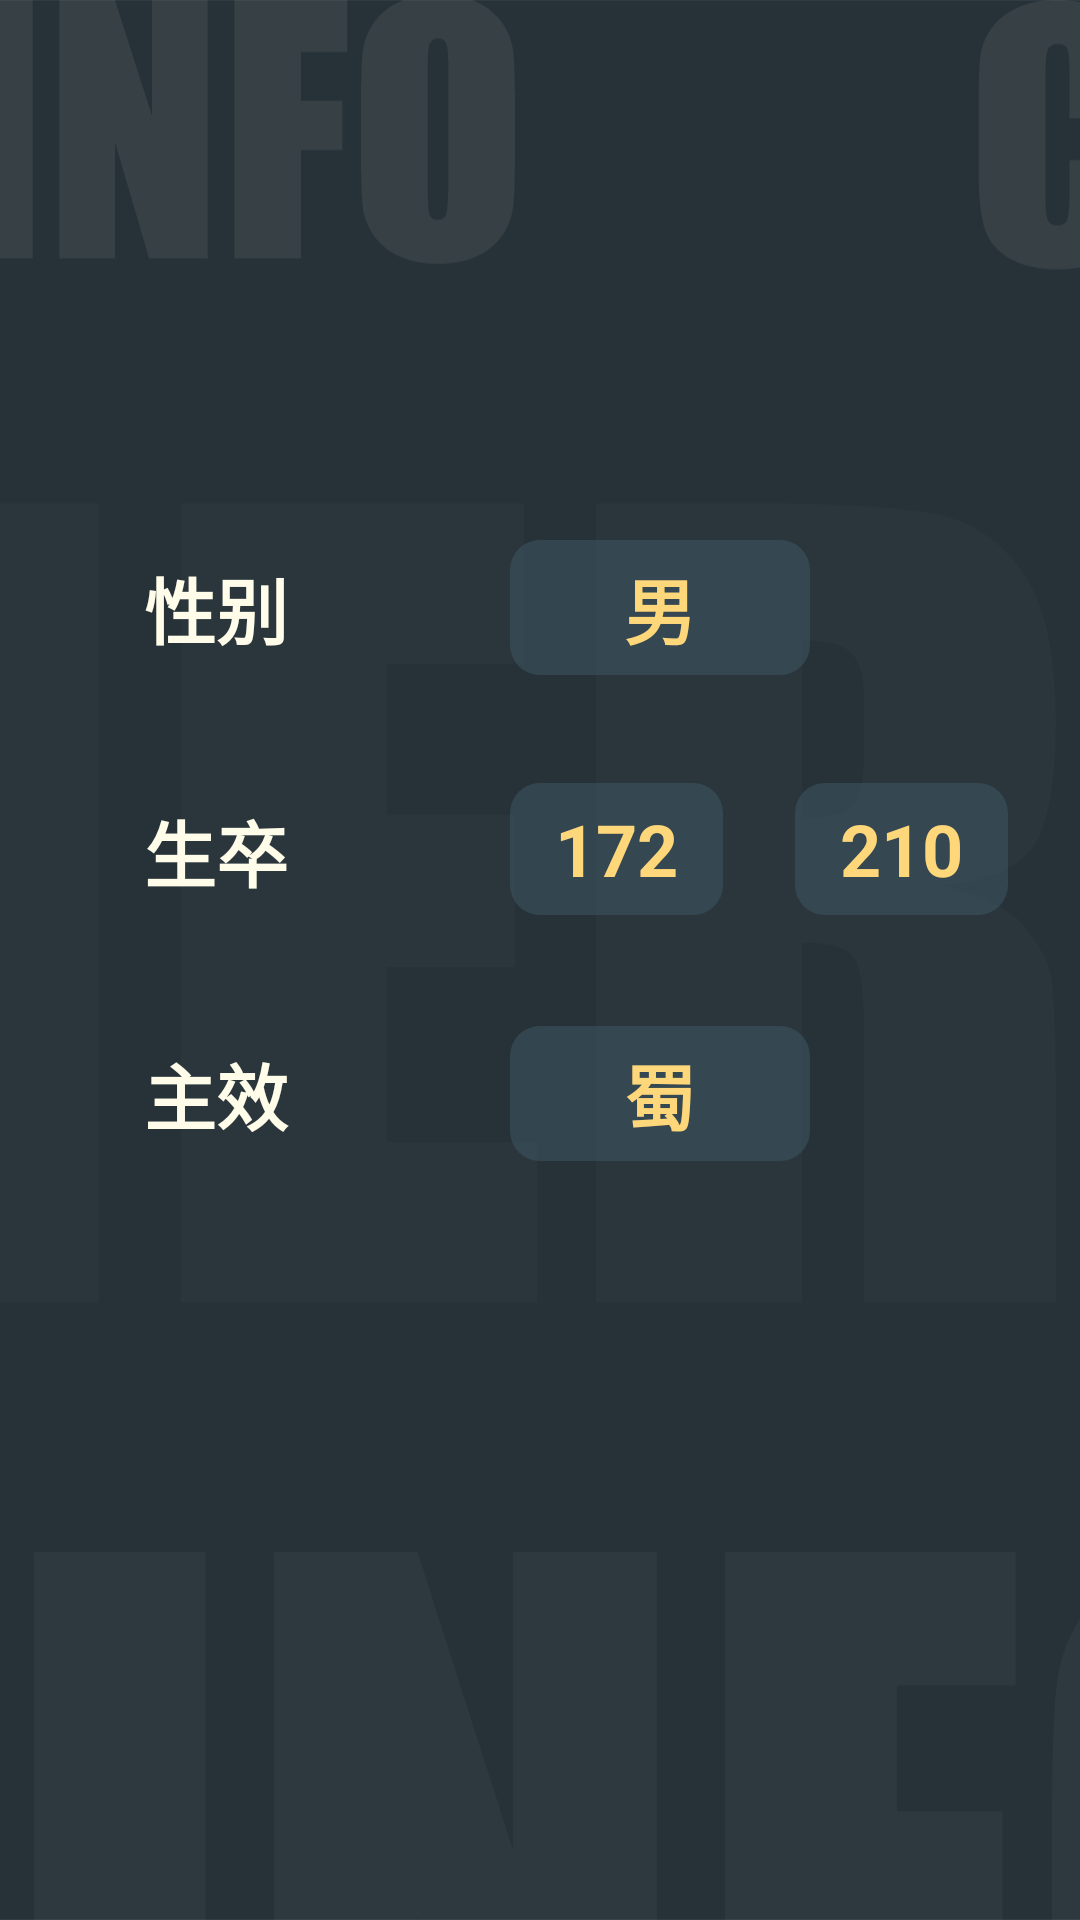

Reconstruct the res/layout file that produces this screen, plus the resources it refers to.
<!-- AndroidManifest.xml: application theme AppTheme -->
<!-- res/layout/activity_edit_fragm_2.xml -->
<?xml version="1.0" encoding="utf-8"?>
<android.support.constraint.ConstraintLayout xmlns:android="http://schemas.android.com/apk/res/android"
    xmlns:app="http://schemas.android.com/apk/res-auto"
    xmlns:tools="http://schemas.android.com/tools"
    android:layout_width="match_parent"
    android:layout_height="match_parent"
    android:background="@mipmap/edit_other"
    android:focusable="true"
    android:focusableInTouchMode="true"
    tools:context="pub.tanzby.herodict.editFragm_1">

    <EditText
        android:id="@+id/ed_lifetime_end"
        android:layout_width="71dp"
        android:layout_height="44dp"
        android:layout_marginStart="24dp"
        android:background="@drawable/shadow"
        android:gravity="center"
        android:inputType="number"
        android:text="210"
        android:textColor="@color/colorAccent"
        android:textSize="24sp"
        android:textStyle="bold"
        app:layout_constraintStart_toEndOf="@+id/ed_lifetime_start"
        app:layout_constraintTop_toTopOf="@+id/tv_label_shengzu" />

    <EditText
        android:id="@+id/ed_lifetime_start"
        android:layout_width="71dp"
        android:layout_height="44dp"
        android:background="@drawable/shadow"
        android:gravity="center"
        android:inputType="number"
        android:text="172"
        android:textColor="@color/colorAccent"
        android:textSize="24sp"
        android:textStyle="bold"
        app:layout_constraintStart_toStartOf="@+id/ed_gender"
        app:layout_constraintTop_toTopOf="@+id/tv_label_shengzu" />

    <TextView
        android:id="@+id/tv_label_shengzu"
        android:layout_width="80dp"
        android:layout_height="45dp"
        android:layout_marginTop="36dp"
        android:gravity="center"
        android:text="生卒"
        android:textColor="@color/colorFont"
        android:textSize="24sp"
        android:textStyle="bold"
        app:layout_constraintStart_toStartOf="@+id/tv_label_gender"
        app:layout_constraintTop_toBottomOf="@+id/tv_label_gender" />

    <TextView
        android:id="@+id/tv_label_zhuxiao"
        android:layout_width="80dp"
        android:layout_height="45dp"
        android:layout_marginTop="36dp"
        android:gravity="center"
        android:text="主效"
        android:textColor="@color/colorFont"
        android:textSize="24sp"
        android:textStyle="bold"
        app:layout_constraintStart_toStartOf="@+id/tv_label_gender"
        app:layout_constraintTop_toBottomOf="@+id/tv_label_shengzu" />

    <TextView
        android:id="@+id/ed_zhuxiao"
        android:layout_width="100dp"
        android:layout_height="45dp"
        android:background="@drawable/shadow"
        android:gravity="center"
        android:text="蜀"
        android:textColor="@color/colorAccent"
        android:textSize="24sp"
        android:textStyle="bold"
        app:layout_constraintLeft_toLeftOf="parent"
        app:layout_constraintStart_toStartOf="@+id/ed_gender"
        app:layout_constraintTop_toTopOf="@+id/tv_label_zhuxiao" />

    <TextView
        android:id="@+id/ed_gender"
        android:layout_width="100dp"
        android:layout_height="45dp"
        android:layout_marginEnd="32dp"
        android:background="@drawable/shadow"
        android:gravity="center"
        android:text="男"
        android:textColor="@color/colorAccent"
        android:textSize="24sp"
        android:textStyle="bold"
        app:layout_constraintEnd_toEndOf="parent"
        app:layout_constraintStart_toEndOf="@+id/tv_label_gender"
        app:layout_constraintTop_toTopOf="@+id/tv_label_gender" />

    <TextView
        android:id="@+id/tv_label_gender"
        android:layout_width="80dp"
        android:layout_height="45dp"
        android:layout_marginStart="32dp"
        android:layout_marginTop="180dp"
        android:gravity="center"
        android:text="性别"
        android:textColor="@color/colorFont"
        android:textSize="24sp"
        android:textStyle="bold"
        app:layout_constraintStart_toStartOf="parent"
        app:layout_constraintTop_toTopOf="parent" />
</android.support.constraint.ConstraintLayout>
<!-- resources referenced by this layout -->
<resources>
  <color name="colorAccent">#ffd77b</color>
  <color name="colorFont">#fffce9</color>
  <!-- drawable shadow (drawable) -->
  <?xml version="1.0" encoding="utf-8"?>
  <shape xmlns:android="http://schemas.android.com/apk/res/android"
      android:shape="rectangle">
      <solid android:color="#a13b515c"/>
      <padding
          android:left="10dp"
          android:top="5dp"
          android:right="10dp"
          android:bottom="5dp" />
      <corners
          android:radius="10dp"/>
  </shape>
  <!-- mipmap edit_other: png bitmap (mipmap-hdpi, 22238 bytes) -->
  <style name="AppTheme" parent="Theme.AppCompat.Light.NoActionBar">
          
          <item name="colorPrimary">@color/colorPrimary</item>
          <item name="colorPrimaryDark">@color/colorPrimaryDark</item>
          <item name="colorAccent">@color/colorAccent</item>
          <item name="android:textColorPrimary">@color/colorFont</item>
          <item name="android:textColorHint">@color/colorPrimaryDark</item>
          <item name="android:textColorSecondary">@color/colorFont</item>
      </style>
  <color name="colorPrimary">#3b515c</color>
  <color name="colorPrimaryDark">#263238</color>
</resources>
